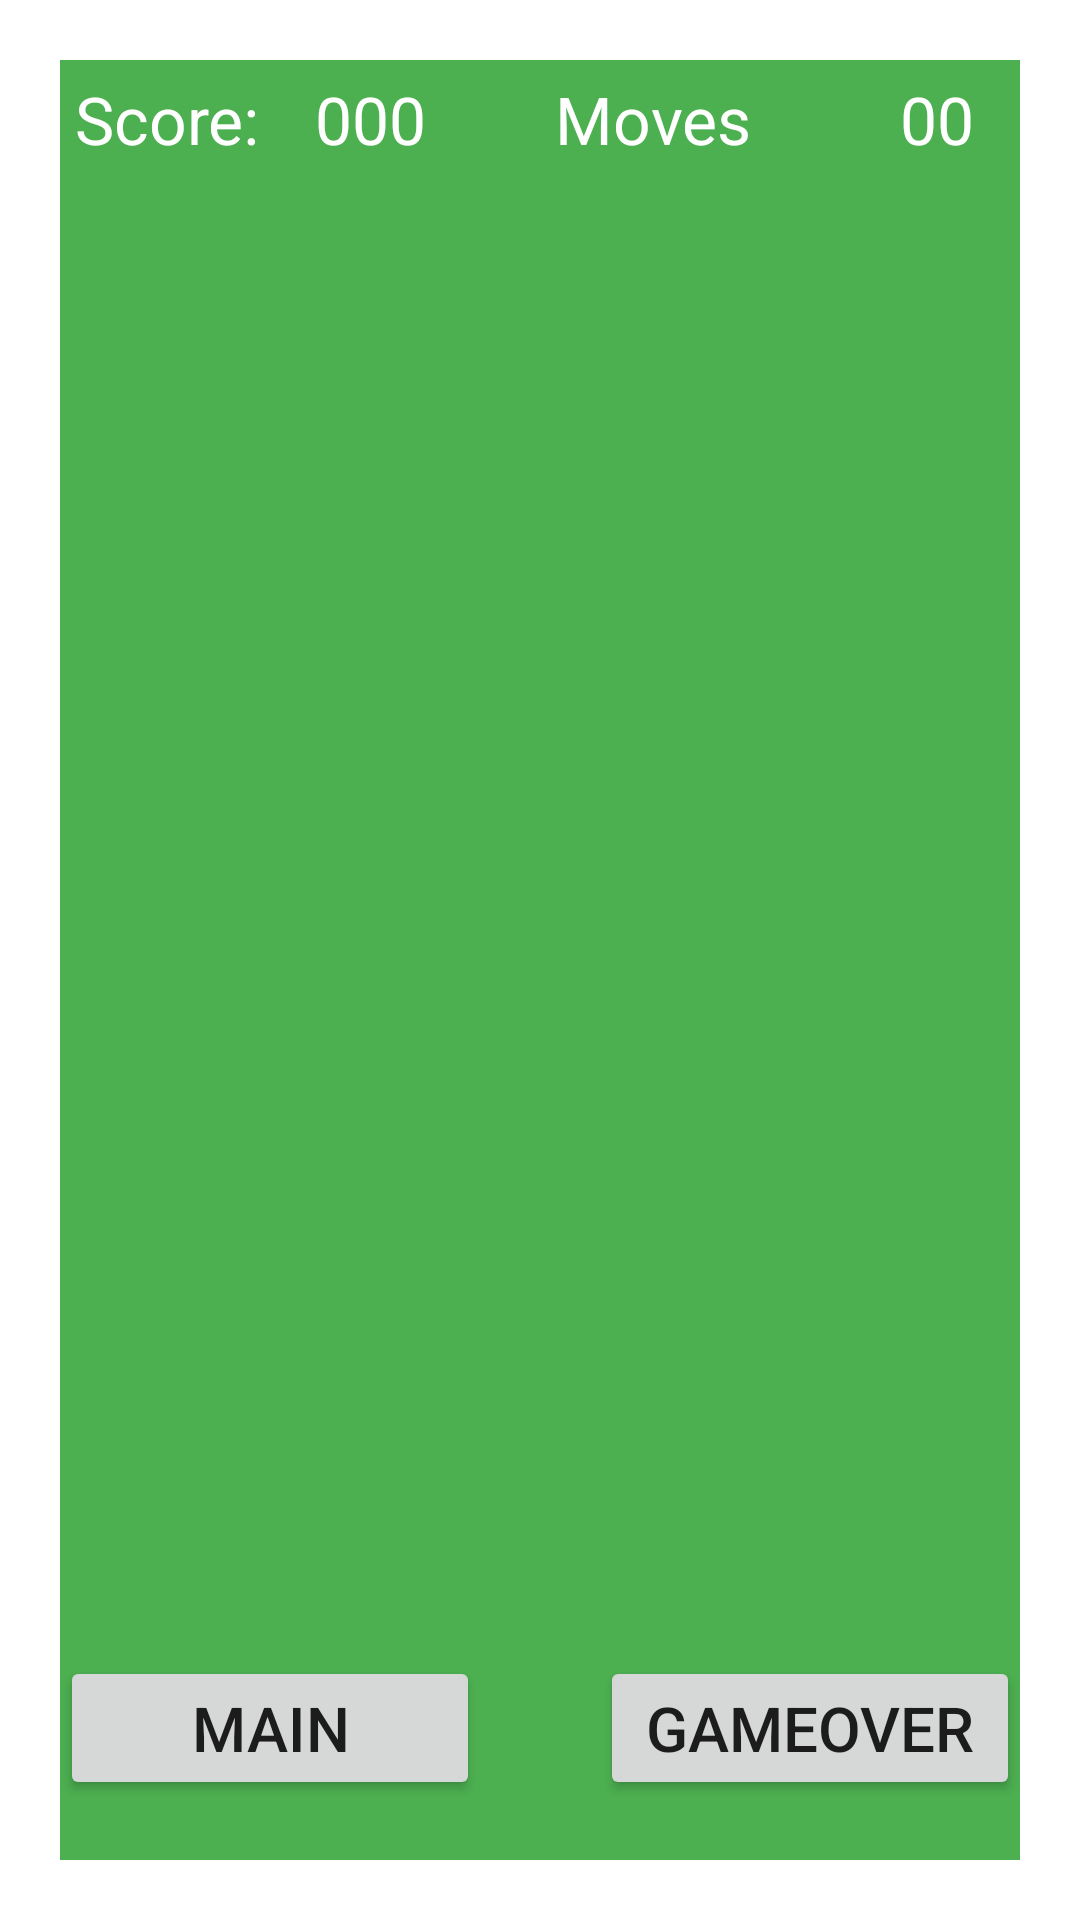

Write the Android layout XML for this screen, with the resource values it uses.
<!-- AndroidManifest.xml: application theme Theme.GroupProject -->
<!-- res/layout/activity_game.xml -->
<?xml version="1.0" encoding="utf-8"?>
<RelativeLayout xmlns:android="http://schemas.android.com/apk/res/android"
    android:layout_width="match_parent"
    android:layout_height="match_parent"
    android:orientation="vertical"
    android:background="@color/white"
    android:id="@+id/gamescreen_fullscreen">

    
    <ImageView
        android:id="@+id/gamescreen_background"
        android:layout_width="match_parent"
        android:layout_height="match_parent"
        android:layout_margin="20dp"
        android:background="#4CAF50"
        android:scaleType="centerCrop"
        android:contentDescription="@string/image_desc_grass" />

    
    <LinearLayout
        android:layout_width="match_parent"
        android:layout_height="wrap_content"
        android:layout_margin="20dp"
        android:orientation="horizontal"
        android:baselineAligned="false">
        <LinearLayout
            android:layout_width="0dp"
            android:layout_height="wrap_content"
            android:orientation="horizontal"
            android:layout_weight="1" >

            <TextView
                android:id="@+id/gamescreen_score_title"
                android:layout_width="0dp"
                android:layout_height="wrap_content"
                android:text="@string/score_title"
                android:textColor="@color/white"
                android:textAppearance="@style/TextAppearance.AppCompat.Large"
                android:layout_margin="5dp"
                android:layout_weight="1" />

            <TextView
                android:id="@+id/gamescreen_score_value"
                android:layout_width="0dp"
                android:layout_height="wrap_content"
                android:text="@string/score_value"
                android:textColor="@color/white"
                android:textAppearance="@style/TextAppearance.AppCompat.Large"
                android:layout_margin="5dp"
                android:layout_weight="1" />
        </LinearLayout>
        <LinearLayout
            android:layout_width="0dp"
            android:layout_height="match_parent"
            android:orientation="horizontal"
            android:layout_weight="1" >

            <TextView
                android:id="@+id/gamescreen_moves_left"
                android:layout_width="0dp"
                android:layout_height="wrap_content"
                android:text="@string/moves_left_title"
                android:textColor="@color/white"
                android:textAppearance="@style/TextAppearance.AppCompat.Large"
                android:layout_margin="5dp"
                android:layout_weight="3" />

            <TextView
                android:id="@+id/gamescreen_moves_left_value"
                android:layout_width="0dp"
                android:layout_height="wrap_content"
                android:text="@string/moves_left_value"
                android:textColor="@color/white"
                android:textAppearance="@style/TextAppearance.AppCompat.Large"
                android:layout_margin="5dp"
                android:layout_weight="1" />
        </LinearLayout>
    </LinearLayout>

    
    <LinearLayout
        android:layout_width="match_parent"
        android:layout_height="wrap_content"
        android:layout_alignBottom="@+id/gamescreen_background"
        android:layout_margin="20dp"
        android:orientation="horizontal">

        
        <Button
            android:layout_width="0dp"
            android:layout_height="wrap_content"
            android:layout_marginRight="20dp"
            android:layout_weight="1"
            android:autoSizeTextType="uniform"
            android:text="MAIN"
            android:onClick="onclickMainScreen">
        </Button>

        
        <Button
            android:id="@+id/button_to_gameover"
            android:layout_width="0dp"
            android:layout_height="wrap_content"
            android:text="GAMEOVER"
            android:autoSizeTextType="uniform"
            android:layout_weight="1"
            android:layout_marginLeft="20dp"
            android:onClick="onclickGameOverScreen">
        </Button>
    </LinearLayout>
</RelativeLayout>
<!-- resources referenced by this layout -->
<resources>
  <color name="white">#FFFFFFFF</color>
  <string name="image_desc_grass">Grass</string>
  <string name="moves_left_title">Moves Left:</string>
  <string name="moves_left_value">00</string>
  <string name="score_title">Score:</string>
  <string name="score_value">000</string>
  <style name="Theme.GroupProject" parent="Theme.MaterialComponents.DayNight.DarkActionBar">
          
          <item name="colorPrimary">@color/green</item>
          <item name="colorPrimaryVariant">@color/purple_700</item>
          <item name="colorOnPrimary">@color/white</item>
          
          <item name="colorSecondary">@color/teal_200</item>
          <item name="colorSecondaryVariant">@color/teal_700</item>
          <item name="colorOnSecondary">@color/black</item>
          
          <item name="android:statusBarColor" tools:targetApi="l">?attr/colorPrimaryVariant</item>
          
      </style>
  <color name="green">#22e028</color>
  <color name="purple_700">#FF3700B3</color>
  <color name="teal_200">#FF03DAC5</color>
  <color name="teal_700">#FF018786</color>
  <color name="black">#FF000000</color>
</resources>
